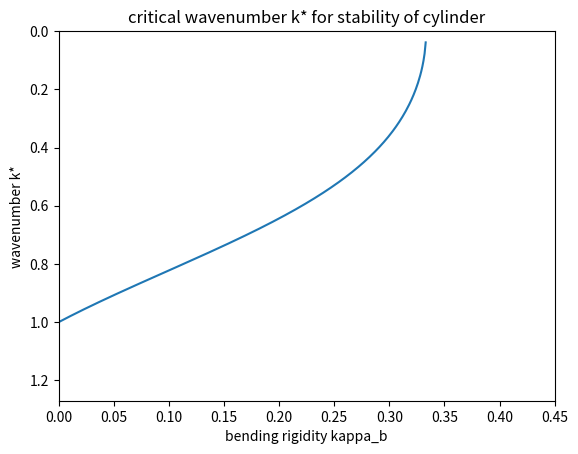

Generate this figure with matplotlib:
import math
import matplotlib.pyplot as plt
xs_ = [x*.001 for x in range(0,1000)]
ys=[]
xs = []
for x in xs_:
  if x>0 and (-23*x*x+6*x+1) >0 and math.sqrt(-23*x*x + 6*x +1)+x-1 >0:
    ys.append(.5 * math.sqrt((math.sqrt(-23*x*x+6*x+1)+x-1)/x))
    xs.append(x)
  elif x==0:
    ys.append(1)
    xs . append(0)
plt.plot(xs,ys)
plt.xlabel("bending rigidity kappa_b")
plt.ylabel("wavenumber k*")
plt.xlim((0,.45))
plt.ylim((0,1.27))
plt.title  ("critical wavenumber k* for stability of cylinder")
plt.gca().invert_yaxis()
#plt.show()
plt.savefig("nofield_instabiity_calc.png")
plt.close()
